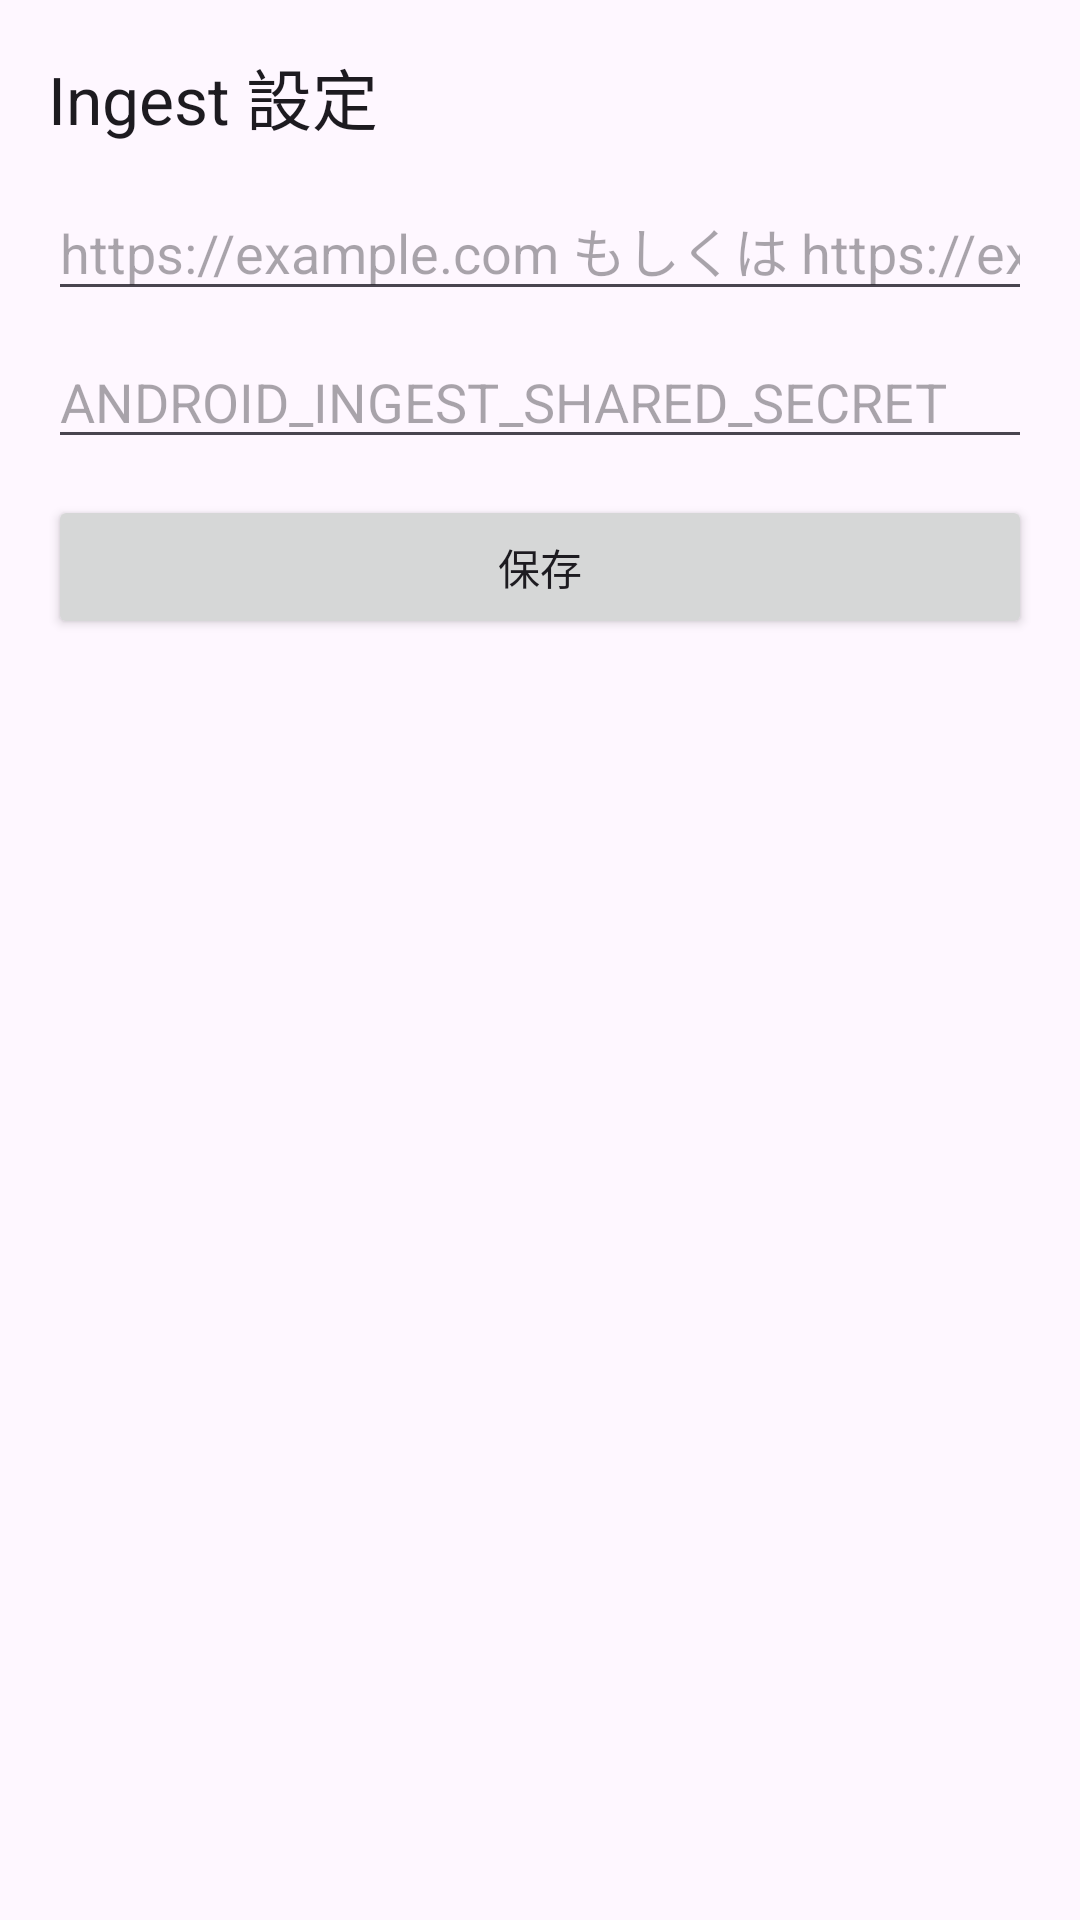

Layout XML and referenced resources for this Android screen:
<!-- AndroidManifest.xml: application theme Theme.MercariWatch -->
<!-- res/layout/activity_settings.xml -->
<?xml version="1.0" encoding="utf-8"?>
<ScrollView xmlns:android="http://schemas.android.com/apk/res/android"
  android:layout_width="match_parent"
  android:layout_height="match_parent">

  <LinearLayout
    android:layout_width="match_parent"
    android:layout_height="wrap_content"
    android:orientation="vertical"
    android:padding="16dp">

    <TextView
      android:layout_width="match_parent"
      android:layout_height="wrap_content"
      android:text="@string/settings_title"
      android:textAppearance="@style/TextAppearance.Material3.TitleLarge" />

    <EditText
      android:id="@+id/endpointEdit"
      android:layout_width="match_parent"
      android:layout_height="wrap_content"
      android:layout_marginTop="12dp"
      android:hint="@string/settings_endpoint_hint"
      android:inputType="textUri"
      android:maxLines="1" />

    <EditText
      android:id="@+id/secretEdit"
      android:layout_width="match_parent"
      android:layout_height="wrap_content"
      android:layout_marginTop="8dp"
      android:hint="@string/settings_secret_hint"
      android:inputType="textPassword"
      android:maxLines="1" />

    <Button
      android:id="@+id/saveButton"
      android:layout_width="match_parent"
      android:layout_height="wrap_content"
      android:layout_marginTop="12dp"
      android:text="@string/save_settings" />

  </LinearLayout>

</ScrollView>
<!-- resources referenced by this layout -->
<resources>
  <string name="save_settings">保存</string>
  <string name="settings_endpoint_hint">https://example.com もしくは https://example.com/api/ingest/android</string>
  <string name="settings_secret_hint">ANDROID_INGEST_SHARED_SECRET</string>
  <string name="settings_title">Ingest 設定</string>
  <style name="Theme.MercariWatch" parent="Theme.Material3.DayNight.NoActionBar" />
</resources>
